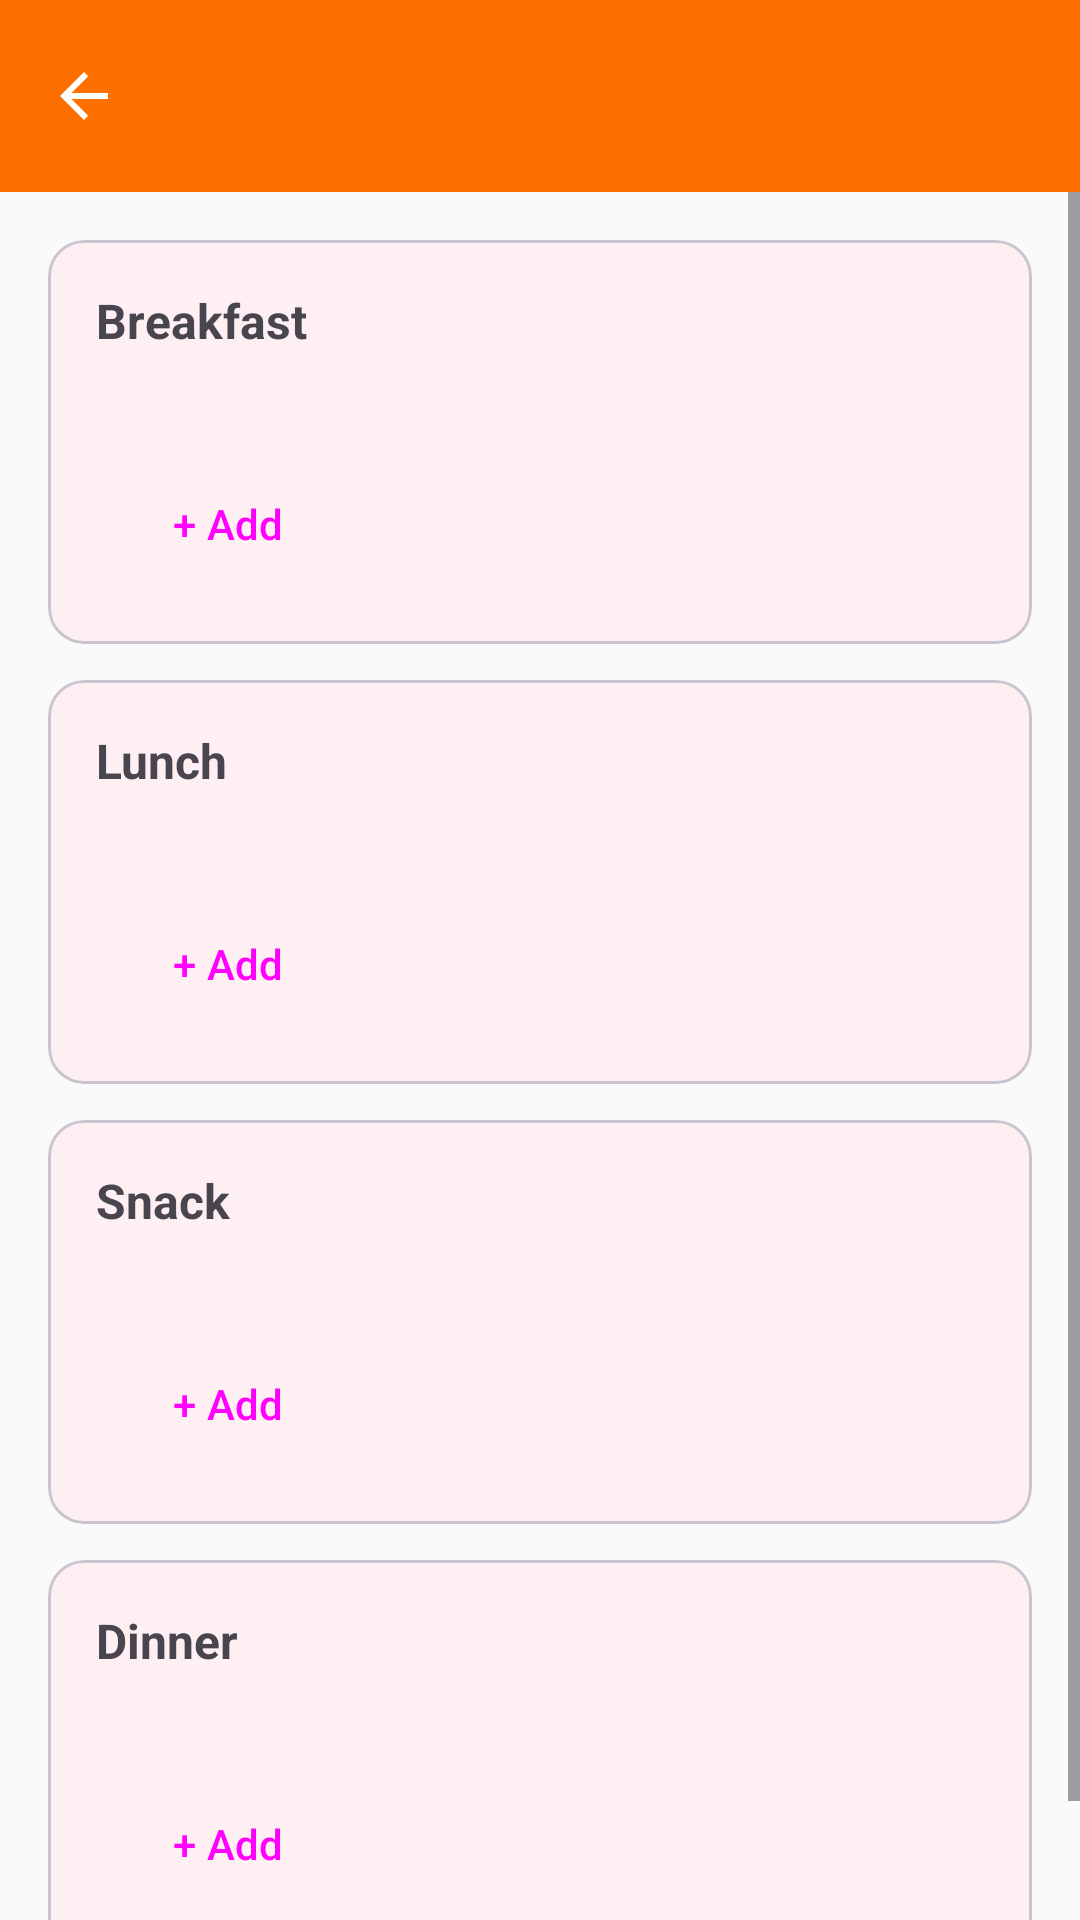

Layout XML and referenced resources for this Android screen:
<!-- AndroidManifest.xml: activity theme Theme.SugarSaathi.WithActionBar -->
<!-- res/layout/activity_meal.xml -->
<?xml version="1.0" encoding="utf-8"?>
<LinearLayout xmlns:android="http://schemas.android.com/apk/res/android"
    xmlns:app="http://schemas.android.com/apk/res-auto"
    android:layout_width="match_parent"
    android:layout_height="match_parent"
    android:orientation="vertical"
    android:background="@color/background">

    <include layout="@layout/include_toolbar"/>

    <ScrollView
        android:layout_width="match_parent"
        android:layout_height="match_parent">

        <LinearLayout
            android:layout_width="match_parent"
            android:layout_height="wrap_content"
            android:orientation="vertical"
            android:padding="16dp">

            
            <com.google.android.material.card.MaterialCardView
                android:layout_width="match_parent"
                android:layout_height="wrap_content"
                android:layout_marginBottom="12dp"
                app:cardCornerRadius="12dp"
                app:cardElevation="1dp">
                <LinearLayout
                    android:layout_width="match_parent"
                    android:layout_height="wrap_content"
                    android:orientation="vertical"
                    android:padding="16dp">
                    <TextView android:layout_width="wrap_content" android:layout_height="wrap_content"
                        android:text="@string/meal_breakfast" android:textStyle="bold" android:textSize="16sp"
                        android:layout_marginBottom="4dp"/>
                    <TextView android:id="@+id/tvBreakfastItems" android:layout_width="match_parent"
                        android:layout_height="wrap_content" android:textColor="@color/text_secondary"
                        android:layout_marginBottom="10dp"/>
                    <Button android:id="@+id/btnAddBreakfast" android:layout_width="wrap_content"
                        android:layout_height="wrap_content" android:text="@string/meal_add"
                        style="@style/Widget.Material3.Button.OutlinedButton"/>
                </LinearLayout>
            </com.google.android.material.card.MaterialCardView>

            
            <com.google.android.material.card.MaterialCardView
                android:layout_width="match_parent"
                android:layout_height="wrap_content"
                android:layout_marginBottom="12dp"
                app:cardCornerRadius="12dp"
                app:cardElevation="1dp">
                <LinearLayout
                    android:layout_width="match_parent"
                    android:layout_height="wrap_content"
                    android:orientation="vertical"
                    android:padding="16dp">
                    <TextView android:layout_width="wrap_content" android:layout_height="wrap_content"
                        android:text="@string/meal_lunch" android:textStyle="bold" android:textSize="16sp"
                        android:layout_marginBottom="4dp"/>
                    <TextView android:id="@+id/tvLunchItems" android:layout_width="match_parent"
                        android:layout_height="wrap_content" android:textColor="@color/text_secondary"
                        android:layout_marginBottom="10dp"/>
                    <Button android:id="@+id/btnAddLunch" android:layout_width="wrap_content"
                        android:layout_height="wrap_content" android:text="@string/meal_add"
                        style="@style/Widget.Material3.Button.OutlinedButton"/>
                </LinearLayout>
            </com.google.android.material.card.MaterialCardView>

            
            <com.google.android.material.card.MaterialCardView
                android:layout_width="match_parent"
                android:layout_height="wrap_content"
                android:layout_marginBottom="12dp"
                app:cardCornerRadius="12dp"
                app:cardElevation="1dp">
                <LinearLayout
                    android:layout_width="match_parent"
                    android:layout_height="wrap_content"
                    android:orientation="vertical"
                    android:padding="16dp">
                    <TextView android:layout_width="wrap_content" android:layout_height="wrap_content"
                        android:text="@string/meal_snack" android:textStyle="bold" android:textSize="16sp"
                        android:layout_marginBottom="4dp"/>
                    <TextView android:id="@+id/tvSnackItems" android:layout_width="match_parent"
                        android:layout_height="wrap_content" android:textColor="@color/text_secondary"
                        android:layout_marginBottom="10dp"/>
                    <Button android:id="@+id/btnAddSnack" android:layout_width="wrap_content"
                        android:layout_height="wrap_content" android:text="@string/meal_add"
                        style="@style/Widget.Material3.Button.OutlinedButton"/>
                </LinearLayout>
            </com.google.android.material.card.MaterialCardView>

            
            <com.google.android.material.card.MaterialCardView
                android:layout_width="match_parent"
                android:layout_height="wrap_content"
                android:layout_marginBottom="12dp"
                app:cardCornerRadius="12dp"
                app:cardElevation="1dp">
                <LinearLayout
                    android:layout_width="match_parent"
                    android:layout_height="wrap_content"
                    android:orientation="vertical"
                    android:padding="16dp">
                    <TextView android:layout_width="wrap_content" android:layout_height="wrap_content"
                        android:text="@string/meal_dinner" android:textStyle="bold" android:textSize="16sp"
                        android:layout_marginBottom="4dp"/>
                    <TextView android:id="@+id/tvDinnerItems" android:layout_width="match_parent"
                        android:layout_height="wrap_content" android:textColor="@color/text_secondary"
                        android:layout_marginBottom="10dp"/>
                    <Button android:id="@+id/btnAddDinner" android:layout_width="wrap_content"
                        android:layout_height="wrap_content" android:text="@string/meal_add"
                        style="@style/Widget.Material3.Button.OutlinedButton"/>
                </LinearLayout>
            </com.google.android.material.card.MaterialCardView>
        </LinearLayout>
    </ScrollView>
</LinearLayout>
<!-- res/layout/include_toolbar.xml (included above) -->
<?xml version="1.0" encoding="utf-8"?>
<androidx.appcompat.widget.Toolbar
    xmlns:android="http://schemas.android.com/apk/res/android"
    xmlns:app="http://schemas.android.com/apk/res-auto"
    android:id="@+id/toolbar"
    android:layout_width="match_parent"
    android:layout_height="?attr/actionBarSize"
    android:background="@color/saffron"
    app:titleTextColor="@color/white"
    app:navigationIcon="@drawable/ic_arrow_back"
    app:navigationIconTint="@color/white"/>
<!-- resources referenced by this layout -->
<resources>
  <color name="background">#FAFAFA</color>
  <color name="saffron">#FF6F00</color>
  <color name="text_secondary">#757575</color>
  <color name="white">#FFFFFF</color>
  <!-- drawable ic_arrow_back (drawable) -->
  <?xml version="1.0" encoding="utf-8"?>
  <vector xmlns:android="http://schemas.android.com/apk/res/android" android:width="24dp" android:height="24dp" android:viewportWidth="24" android:viewportHeight="24">
      <path android:fillColor="@color/white" android:pathData="M20,11H7.83l5.59,-5.59L12,4l-8,8 8,8 1.41,-1.41L7.83,13H20v-2z"/>
  </vector>
  <string name="meal_add">+ Add</string>
  <string name="meal_breakfast">Breakfast</string>
  <string name="meal_dinner">Dinner</string>
  <string name="meal_lunch">Lunch</string>
  <string name="meal_snack">Snack</string>
  <style name="Theme.SugarSaathi.WithActionBar" parent="Theme.SugarSaathi" />
  <style name="Theme.SugarSaathi" parent="Theme.Material3.Light.NoActionBar">
          <item name="colorPrimary">@color/saffron</item>
          <item name="colorPrimaryDark">@color/saffron_dark</item>
          <item name="colorAccent">@color/saffron</item>
          <item name="android:windowBackground">@color/background</item>
          <item name="android:statusBarColor">@color/saffron_dark</item>
          <item name="android:windowLightStatusBar">false</item>
      </style>
  <color name="saffron_dark">#E65100</color>
</resources>
